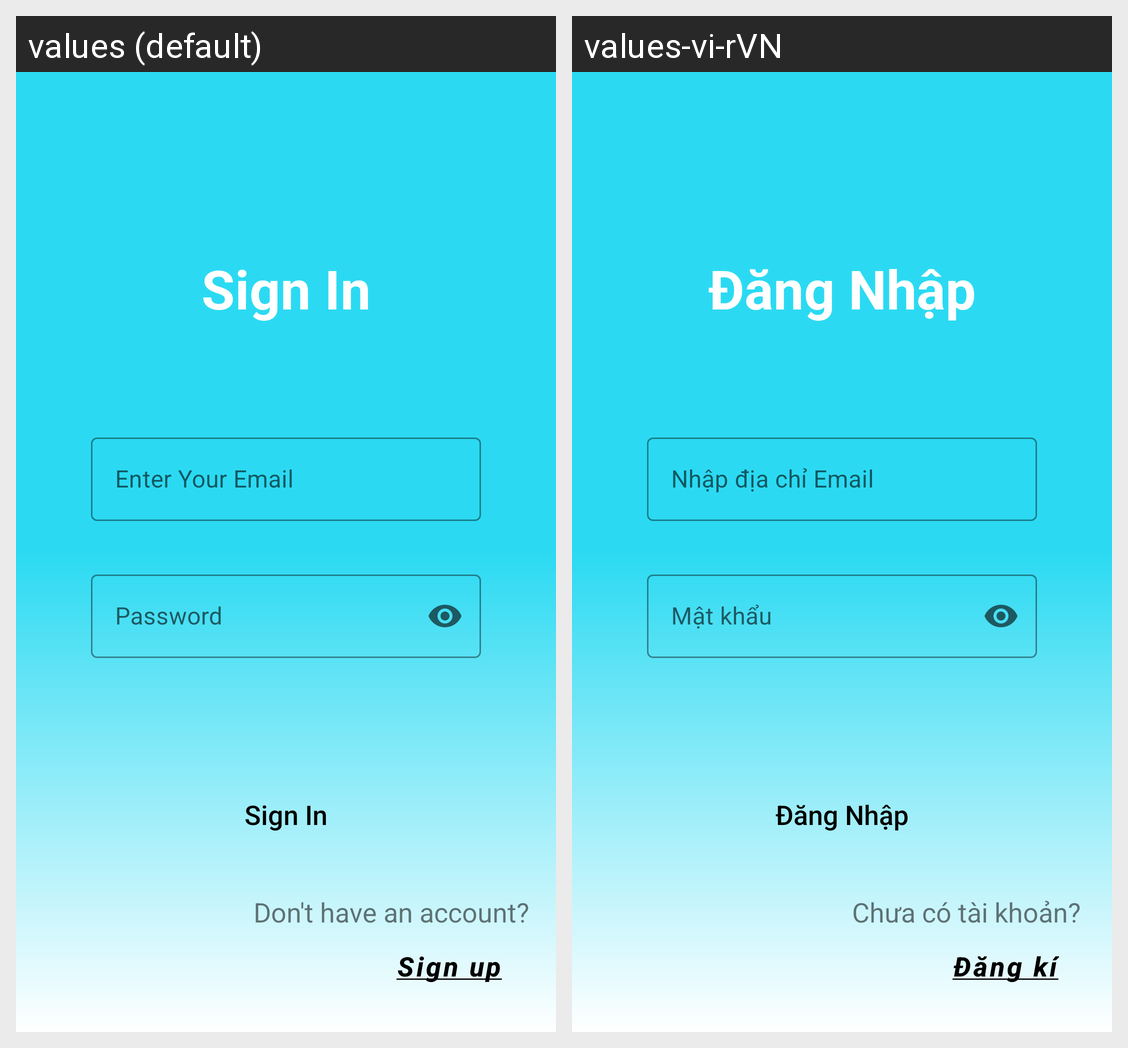

This grid shows one Android layout under two languages. Give, for every string resource on the screen, its name, the default text and each shown locale's text.
Android screen res/layout/fragment_log_in.xml rendered under 2 locales, left to right: values (default), values-vi-rVN. Device: Nexus 5 (rendered at 1080×1920; each locale shown at half size, 540×960, under a caption strip naming it); theme Theme.RetrofitAPI.
Strings drawn on this screen, with the default value and each locale's value (text and hints the layout hard-codes, and strings that could not be matched under every locale, appear in the picture but are not listed):

title_sign_in
  values: Sign In
  values-vi-rVN: Đăng Nhập

enter_email
  values: Enter Your Email
  values-vi-rVN: Nhập địa chỉ Email

password
  values: Password
  values-vi-rVN: Mật khẩu

sign_up
  values: Sign up
  values-vi-rVN: Đăng kí

dont_have_account
  values: Don't have an account?
  values-vi-rVN: Chưa có tài khoản?
